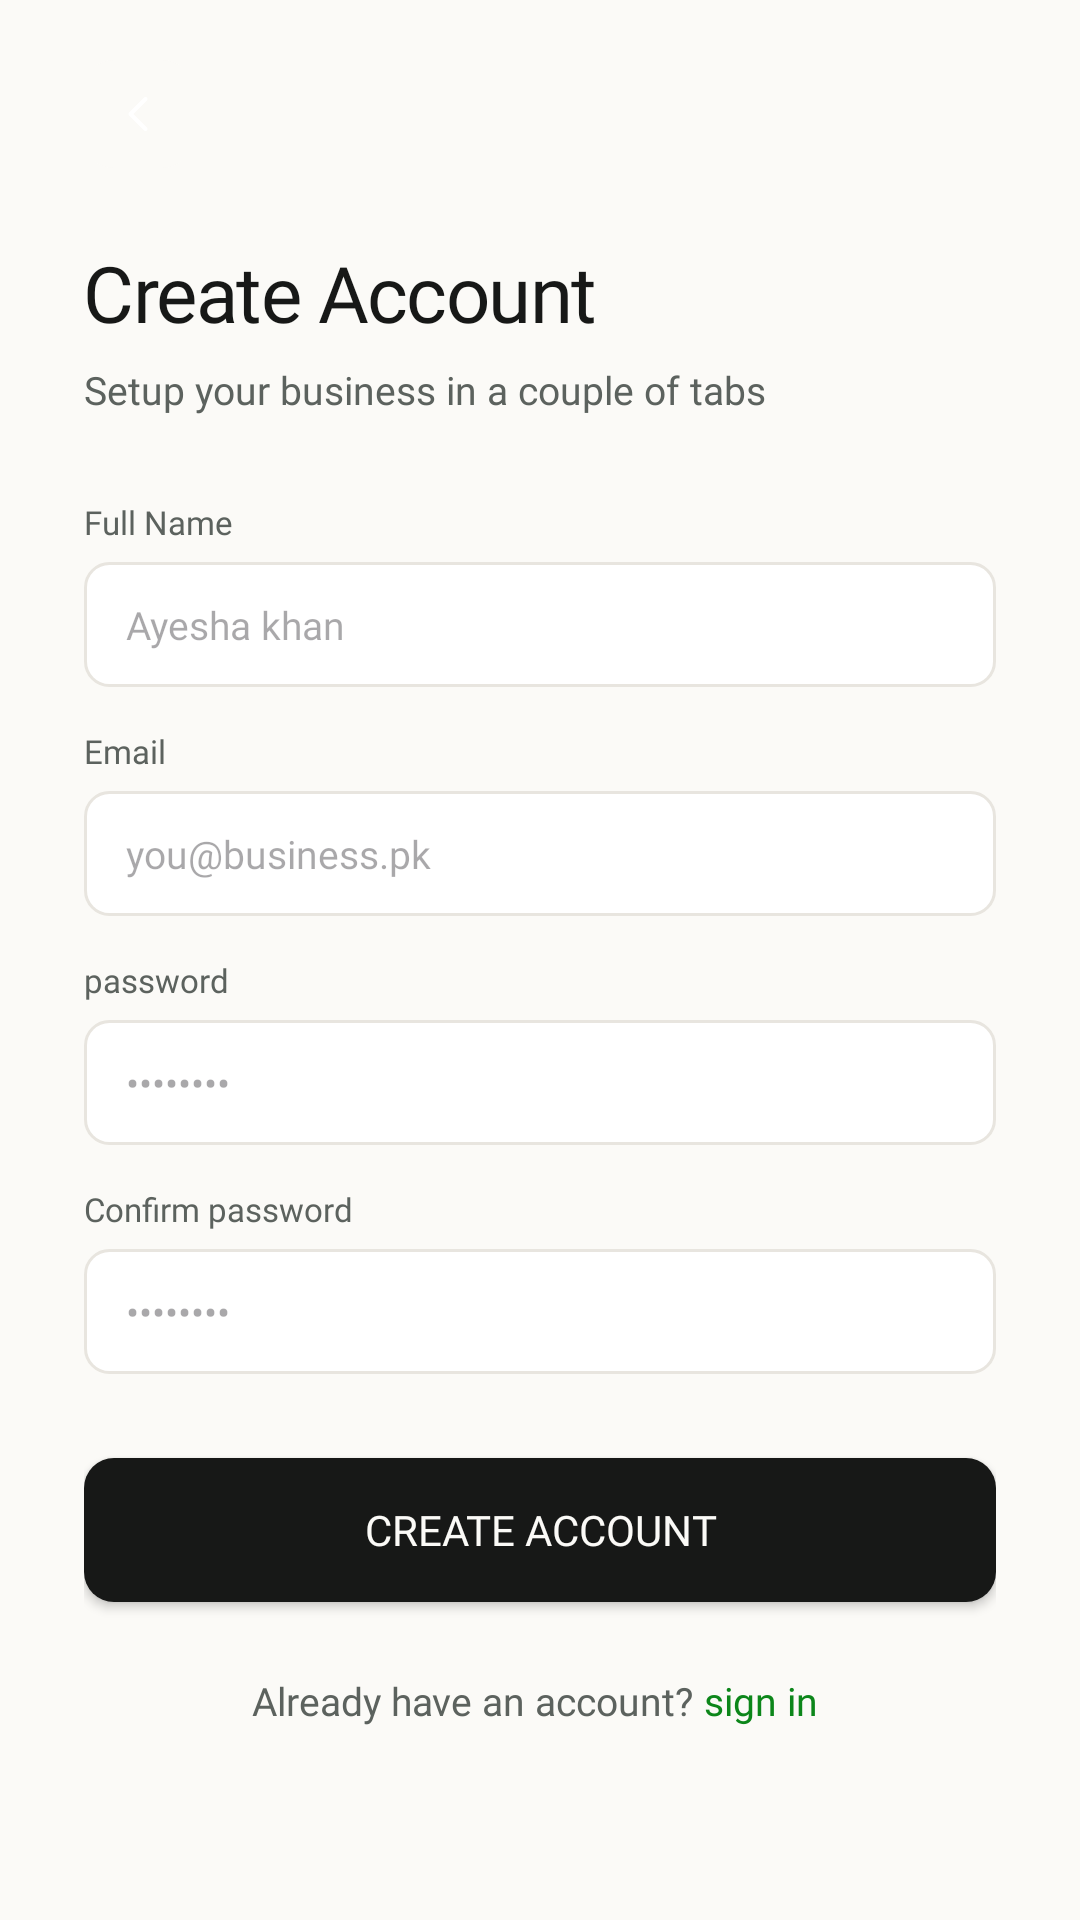

Write the Android layout XML for this screen, with the resource values it uses.
<!-- AndroidManifest.xml: application theme Theme.InvoiceGenerator -->
<!-- res/layout/fragment_signup_screen.xml -->
<?xml version="1.0" encoding="utf-8"?>
<androidx.constraintlayout.widget.ConstraintLayout xmlns:android="http://schemas.android.com/apk/res/android"
    xmlns:app="http://schemas.android.com/apk/res-auto"
    xmlns:tools="http://schemas.android.com/tools"
    android:layout_width="match_parent"
    android:layout_height="match_parent"
    android:background="@color/bg_cream">

    <View
        android:id="@+id/backbtnview"
        android:layout_width="36dp"
        android:layout_height="36dp"
        android:layout_marginStart="28dp"
        android:layout_marginTop="20dp"
        android:background="@drawable/bg_login_back_icon"
        app:layout_constraintStart_toStartOf="parent"
        app:layout_constraintTop_toTopOf="parent" />

    <ImageView
        android:id="@+id/backbtn"
        android:layout_width="20dp"
        android:layout_height="20dp"
        android:background="@drawable/ic_login_screen"
        android:clickable="true"
        android:scaleType="fitCenter"
        app:layout_constraintBottom_toBottomOf="@+id/backbtnview"
        app:layout_constraintEnd_toEndOf="@+id/backbtnview"
        app:layout_constraintStart_toStartOf="@+id/backbtnview"
        app:layout_constraintTop_toTopOf="@+id/backbtnview" />

    <androidx.core.widget.NestedScrollView
        android:layout_width="match_parent"
        android:layout_height="0dp"
        android:fillViewport="true"
        android:layout_marginTop="12dp"
        app:layout_constraintTop_toBottomOf="@id/backbtnview"
        app:layout_constraintBottom_toBottomOf="parent">

        <androidx.constraintlayout.widget.ConstraintLayout
            android:layout_width="match_parent"
            android:layout_height="wrap_content"
            android:paddingHorizontal="28dp"
            android:paddingBottom="28dp">

            <TextView
                android:id="@+id/textView5"
                android:layout_width="wrap_content"
                android:layout_height="wrap_content"
                android:layout_marginTop="12dp"
                android:fontFamily="@font/inter_bold"
                android:letterSpacing="-0.02"
                android:textColor="@color/text_primary"
                android:text="Create Account"
                android:textSize="26sp"
                app:layout_constraintStart_toStartOf="parent"
                app:layout_constraintTop_toTopOf="parent" />

            <TextView
                android:id="@+id/subheading"
                android:layout_width="wrap_content"
                android:layout_height="wrap_content"
                android:layout_marginTop="6dp"
                android:text="Setup your business in a couple of tabs "
                android:textSize="13sp"
                android:fontFamily="@font/inter"
                android:textColor="@color/text_grey"
                app:layout_constraintStart_toStartOf="parent"
                app:layout_constraintTop_toBottomOf="@+id/textView5" />

            <TextView
                android:id="@+id/nameLabel"
                android:layout_width="wrap_content"
                android:layout_height="wrap_content"
                android:fontFamily="@font/inter_medium"
                android:text="Full Name"
                android:textColor="@color/text_grey"
                android:textSize="11sp"
                android:layout_marginTop="28dp"
                app:layout_constraintStart_toStartOf="parent"
                app:layout_constraintTop_toBottomOf="@+id/subheading" />

            <EditText
                android:id="@+id/fullName"
                android:layout_width="match_parent"
                android:layout_height="wrap_content"
                android:layout_marginTop="6dp"
                android:background="@drawable/bg_input_field"
                android:ems="10"
                android:fontFamily="@font/inter"
                android:hint="Ayesha khan"
                android:paddingHorizontal="14dp"
                android:paddingVertical="12dp"
                android:textColor="@color/text_primary"
                android:textSize="13sp"
                app:layout_constraintEnd_toEndOf="parent"
                app:layout_constraintStart_toStartOf="parent"
                app:layout_constraintTop_toBottomOf="@+id/nameLabel" />

            <TextView
                android:id="@+id/emailLabel"
                android:layout_width="wrap_content"
                android:layout_height="wrap_content"
                android:layout_marginTop="14dp"
                android:fontFamily="@font/inter_medium"
                android:text="Email"
                android:textColor="@color/text_grey"
                android:textSize="11sp"
                app:layout_constraintStart_toStartOf="parent"
                app:layout_constraintTop_toBottomOf="@+id/fullName" />

            <EditText
                android:id="@+id/email"
                android:layout_width="match_parent"
                android:layout_height="wrap_content"
                android:layout_marginTop="6dp"
                android:background="@drawable/bg_input_field"
                android:ems="10"
                android:fontFamily="@font/inter"
                android:hint="you@business.pk"
                android:paddingHorizontal="14dp"
                android:paddingVertical="12dp"
                android:textColor="@color/text_primary"
                android:textSize="13sp"
                app:layout_constraintEnd_toEndOf="parent"
                app:layout_constraintStart_toStartOf="parent"
                app:layout_constraintTop_toBottomOf="@+id/emailLabel" />

            <TextView
                android:id="@+id/passLabel"
                android:layout_width="wrap_content"
                android:layout_height="wrap_content"
                android:layout_marginTop="14dp"
                android:fontFamily="@font/inter_medium"
                android:text="password"
                android:textColor="@color/text_grey"
                android:textSize="11sp"
                app:layout_constraintStart_toStartOf="parent"
                app:layout_constraintTop_toBottomOf="@+id/email" />

            <EditText
                android:id="@+id/editTextTextPassword"
                android:layout_width="match_parent"
                android:layout_height="wrap_content"
                android:layout_marginTop="6dp"
                android:background="@drawable/bg_input_field"
                android:ems="10"
                android:fontFamily="@font/inter"
                android:hint="••••••••"
                android:inputType="textPassword"
                android:paddingHorizontal="14dp"
                android:paddingVertical="12dp"
                android:textColor="@color/text_primary"
                android:textSize="13sp"
                app:layout_constraintEnd_toEndOf="parent"
                app:layout_constraintStart_toStartOf="parent"
                app:layout_constraintTop_toBottomOf="@+id/passLabel" />

            <TextView
                android:id="@+id/confirmPassLabel"
                android:layout_width="wrap_content"
                android:layout_height="wrap_content"
                android:layout_marginTop="14dp"
                android:fontFamily="@font/inter_medium"
                android:text="Confirm password"
                android:textColor="@color/text_grey"
                android:textSize="11sp"
                app:layout_constraintStart_toStartOf="parent"
                app:layout_constraintTop_toBottomOf="@+id/editTextTextPassword" />

            <EditText
                android:id="@+id/confirmPassword"
                android:layout_width="match_parent"
                android:layout_height="wrap_content"
                android:layout_marginTop="6dp"
                android:background="@drawable/bg_input_field"
                android:ems="10"
                android:fontFamily="@font/inter"
                android:hint="••••••••"
                android:inputType="textPassword"
                android:paddingHorizontal="14dp"
                android:paddingVertical="12dp"
                android:textColor="@color/text_primary"
                android:textSize="13sp"
                app:layout_constraintEnd_toEndOf="parent"
                app:layout_constraintStart_toStartOf="parent"
                app:layout_constraintTop_toBottomOf="@+id/confirmPassLabel" />

            <Button
                android:id="@+id/createAccountbtn"
                android:layout_width="match_parent"
                android:layout_height="wrap_content"
                android:layout_marginTop="28dp"
                android:background="@drawable/sign_in_button_bg"
                android:fontFamily="@font/inter_semibold"
                android:gravity="center"
                android:paddingHorizontal="14dp"
                android:text="Create account"
                android:textColor="@color/btn_text_light"
                android:textSize="14sp"
                app:backgroundTint="@null"
                app:layout_constraintEnd_toEndOf="parent"
                app:layout_constraintStart_toStartOf="parent"
                app:layout_constraintTop_toBottomOf="@id/confirmPassword" />

            <TextView
                android:id="@+id/textView6"
                android:layout_width="wrap_content"
                android:layout_height="wrap_content"
                android:text="Already have an account? "
                android:textColor="@color/text_grey"
                android:textSize="13sp"
                android:fontFamily="@font/inter"
                android:paddingTop="24dp"
                app:layout_constraintTop_toBottomOf="@id/createAccountbtn"
                app:layout_constraintStart_toStartOf="parent"
                app:layout_constraintEnd_toStartOf="@id/signin"
                app:layout_constraintHorizontal_chainStyle="packed" />

            <TextView
                android:id="@+id/signin"
                android:layout_width="wrap_content"
                android:layout_height="wrap_content"
                android:clickable="true"
                android:text="sign in "
                android:textColor="@color/primary_green"
                android:textSize="13sp"
                android:fontFamily="@font/inter"
                android:paddingTop="24dp"
                app:layout_constraintTop_toBottomOf="@id/createAccountbtn"
                app:layout_constraintStart_toEndOf="@id/textView6"
                app:layout_constraintEnd_toEndOf="parent" />

        </androidx.constraintlayout.widget.ConstraintLayout>
    </androidx.core.widget.NestedScrollView>

    <ProgressBar
        android:id="@+id/signupProgressBar"
        android:layout_width="wrap_content"
        android:layout_height="wrap_content"
        android:visibility="gone"
        app:layout_constraintBottom_toBottomOf="parent"
        app:layout_constraintEnd_toEndOf="parent"
        app:layout_constraintStart_toStartOf="parent"
        app:layout_constraintTop_toTopOf="parent" />

</androidx.constraintlayout.widget.ConstraintLayout>
<!-- resources referenced by this layout -->
<resources>
  <color name="bg_cream">#FBFAF7</color>
  <color name="btn_text_light">#FBFAF7</color>
  <color name="primary_green">#0C861A</color>
  <color name="text_grey">#5C625E</color>
  <color name="text_primary">#171817</color>
  <!-- drawable bg_input_field (drawable) -->
  <?xml version="1.0" encoding="utf-8"?>
  <shape xmlns:android="http://schemas.android.com/apk/res/android">
      <solid android:color="@color/white"/>
      <corners android:radius="8dp"/>
      <stroke android:width="1dp" android:color="@color/btn_border_light"/>
  </shape>
  <!-- drawable bg_login_back_icon (drawable) -->
  <?xml version="1.0" encoding="utf-8"?>
  <shape xmlns:android="http://schemas.android.com/apk/res/android"
      android:shape="rectangle">
      <corners android:radius="10dp"/>
      <solid android:color="@color/bg_cream"/>
  
  
  </shape>
  <!-- drawable ic_login_screen (drawable) -->
  <vector xmlns:android="http://schemas.android.com/apk/res/android"
      android:width="20dp"
      android:height="20dp"
      android:viewportWidth="24"
      android:viewportHeight="24">
      <path
          android:strokeColor="#FFFFFF"
          android:strokeWidth="1.6"
          android:strokeLineCap="round"
          android:strokeLineJoin="round"
          android:pathData="M15 6l-6 6 6 6"/>
  </vector>
  <!-- drawable sign_in_button_bg (drawable) -->
  <?xml version="1.0" encoding="utf-8"?>
  <shape xmlns:android="http://schemas.android.com/apk/res/android">
      <corners android:radius="10dp"/>
      <solid android:color="@color/btn_bg_dark"/>
  </shape>
  <style name="Theme.InvoiceGenerator" parent="Base.Theme.InvoiceGenerator" />
  <color name="white">#FFFFFF</color>
  <color name="btn_border_light">#E8E5DF</color>
  <color name="btn_bg_dark">#171817</color>
  <style name="Base.Theme.InvoiceGenerator" parent="Theme.Material3.DayNight.NoActionBar">
          <item name="android:navigationBarColor">@android:color/transparent</item>
          <item name="android:statusBarColor">@android:color/transparent</item>
          <item name="android:windowBackground">@color/bg_cream</item>
          <item name="android:windowLightNavigationBar" tools:targetApi="o_mr1">true</item>
          <item name="colorPrimary">@color/primary_green</item>
          <item name="colorSecondary">@color/primary_green</item>
          <item name="colorControlActivated">@color/primary_green</item>
      </style>
</resources>
